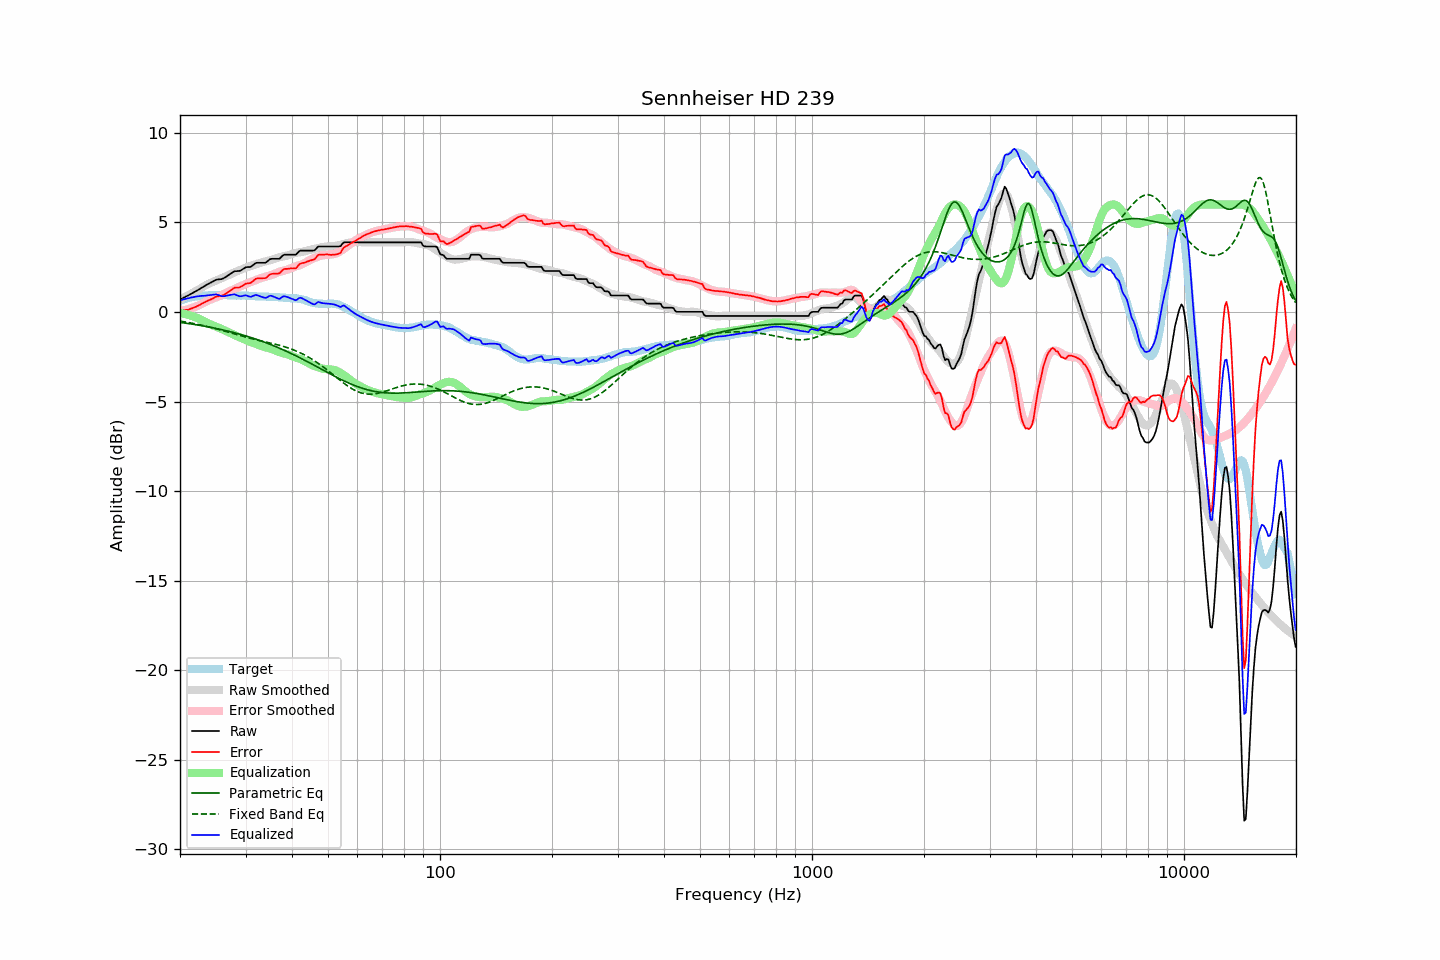

Data behind this chart, as committed beside it:
frequency, raw, error, smoothed, error_smoothed, equalization, parametric_eq, fixed_band_eq, equalized_raw, equalized_smoothed, target
20.00, 0.70, 0.08, 0.69, 0.05, -0.05, -0.58, -0.51, 0.65, 0.64, 0.62
20.20, 0.74, 0.08, 0.74, 0.07, -0.07, -0.59, -0.52, 0.67, 0.67, 0.66
20.40, 0.79, 0.10, 0.78, 0.09, -0.09, -0.60, -0.54, 0.70, 0.69, 0.69
20.61, 0.83, 0.11, 0.83, 0.11, -0.11, -0.62, -0.55, 0.72, 0.72, 0.72
20.81, 0.88, 0.12, 0.88, 0.13, -0.13, -0.63, -0.57, 0.75, 0.75, 0.76
21.02, 0.92, 0.12, 0.93, 0.16, -0.16, -0.64, -0.58, 0.76, 0.77, 0.80
21.23, 0.97, 0.16, 0.98, 0.18, -0.18, -0.66, -0.60, 0.79, 0.79, 0.81
21.44, 1.02, 0.19, 1.02, 0.21, -0.21, -0.67, -0.62, 0.81, 0.81, 0.83
21.66, 1.07, 0.22, 1.07, 0.24, -0.24, -0.68, -0.63, 0.83, 0.83, 0.85
21.87, 1.12, 0.26, 1.12, 0.27, -0.27, -0.70, -0.65, 0.85, 0.85, 0.86
22.09, 1.17, 0.29, 1.17, 0.31, -0.31, -0.71, -0.67, 0.86, 0.87, 0.88
22.31, 1.22, 0.34, 1.22, 0.34, -0.34, -0.73, -0.69, 0.88, 0.88, 0.88
22.54, 1.27, 0.38, 1.28, 0.38, -0.38, -0.74, -0.71, 0.88, 0.89, 0.88
22.76, 1.33, 0.43, 1.33, 0.43, -0.43, -0.76, -0.73, 0.90, 0.90, 0.89
22.99, 1.38, 0.48, 1.38, 0.48, -0.48, -0.77, -0.75, 0.90, 0.91, 0.89
23.22, 1.43, 0.52, 1.44, 0.53, -0.53, -0.79, -0.77, 0.90, 0.91, 0.90
23.45, 1.49, 0.58, 1.49, 0.57, -0.57, -0.80, -0.79, 0.92, 0.92, 0.91
23.69, 1.54, 0.61, 1.54, 0.61, -0.61, -0.82, -0.81, 0.92, 0.92, 0.92
23.92, 1.59, 0.66, 1.58, 0.65, -0.65, -0.84, -0.83, 0.93, 0.93, 0.93
24.16, 1.64, 0.70, 1.63, 0.69, -0.69, -0.86, -0.86, 0.95, 0.93, 0.94
24.40, 1.69, 0.74, 1.66, 0.73, -0.73, -0.87, -0.88, 0.96, 0.94, 0.95
24.65, 1.73, 0.79, 1.70, 0.76, -0.76, -0.89, -0.90, 0.96, 0.94, 0.94
24.89, 1.78, 0.84, 1.74, 0.80, -0.80, -0.91, -0.93, 0.98, 0.94, 0.94
25.14, 1.81, 0.87, 1.77, 0.83, -0.83, -0.93, -0.95, 0.98, 0.94, 0.94
25.39, 1.82, 0.88, 1.81, 0.87, -0.87, -0.95, -0.97, 0.95, 0.94, 0.94
25.65, 1.83, 0.89, 1.85, 0.91, -0.91, -0.97, -1.00, 0.92, 0.94, 0.94
25.91, 1.84, 0.91, 1.90, 0.95, -0.95, -0.99, -1.03, 0.88, 0.94, 0.93
26.16, 1.88, 0.94, 1.94, 1.00, -1.00, -1.01, -1.05, 0.88, 0.94, 0.94
26.43, 1.93, 0.99, 1.97, 1.04, -1.04, -1.03, -1.08, 0.89, 0.94, 0.94
26.69, 1.99, 1.05, 2.01, 1.08, -1.08, -1.05, -1.10, 0.91, 0.93, 0.94
26.96, 2.05, 1.11, 2.05, 1.12, -1.12, -1.07, -1.13, 0.93, 0.93, 0.94
27.23, 2.11, 1.17, 2.09, 1.16, -1.16, -1.09, -1.15, 0.95, 0.93, 0.94
27.50, 2.17, 1.23, 2.13, 1.20, -1.20, -1.12, -1.18, 0.97, 0.93, 0.94
27.77, 2.23, 1.30, 2.18, 1.25, -1.25, -1.14, -1.21, 0.98, 0.93, 0.92
28.05, 2.28, 1.35, 2.22, 1.29, -1.29, -1.16, -1.23, 0.99, 0.93, 0.92
28.33, 2.28, 1.37, 2.26, 1.33, -1.33, -1.19, -1.26, 0.94, 0.92, 0.91
28.62, 2.29, 1.37, 2.30, 1.37, -1.37, -1.21, -1.28, 0.92, 0.92, 0.92
28.90, 2.29, 1.37, 2.33, 1.41, -1.41, -1.23, -1.31, 0.88, 0.92, 0.92
29.19, 2.33, 1.42, 2.37, 1.45, -1.45, -1.26, -1.33, 0.88, 0.92, 0.91
29.48, 2.39, 1.47, 2.40, 1.49, -1.49, -1.29, -1.36, 0.90, 0.92, 0.92
29.78, 2.45, 1.53, 2.44, 1.53, -1.53, -1.31, -1.38, 0.92, 0.91, 0.92
30.08, 2.50, 1.58, 2.47, 1.57, -1.57, -1.34, -1.41, 0.93, 0.91, 0.92
30.38, 2.51, 1.60, 2.51, 1.61, -1.61, -1.37, -1.43, 0.90, 0.90, 0.91
30.68, 2.51, 1.60, 2.54, 1.64, -1.64, -1.39, -1.45, 0.87, 0.90, 0.91
30.99, 2.52, 1.62, 2.57, 1.67, -1.67, -1.42, -1.48, 0.85, 0.90, 0.89
31.30, 2.59, 1.69, 2.60, 1.70, -1.70, -1.45, -1.50, 0.88, 0.89, 0.89
31.61, 2.66, 1.77, 2.63, 1.74, -1.74, -1.48, -1.52, 0.92, 0.89, 0.89
31.93, 2.73, 1.85, 2.66, 1.78, -1.78, -1.51, -1.54, 0.95, 0.88, 0.88
32.24, 2.75, 1.88, 2.69, 1.81, -1.81, -1.54, -1.56, 0.94, 0.88, 0.87
32.57, 2.75, 1.88, 2.72, 1.85, -1.85, -1.57, -1.58, 0.90, 0.87, 0.87
32.89, 2.75, 1.88, 2.75, 1.88, -1.88, -1.60, -1.61, 0.87, 0.87, 0.87
33.22, 2.75, 1.88, 2.78, 1.91, -1.91, -1.63, -1.63, 0.84, 0.86, 0.86
33.55, 2.75, 1.89, 2.80, 1.94, -1.94, -1.67, -1.65, 0.81, 0.86, 0.86
33.89, 2.75, 1.89, 2.82, 1.96, -1.96, -1.70, -1.67, 0.78, 0.86, 0.86
34.23, 2.80, 1.94, 2.84, 1.99, -1.99, -1.73, -1.69, 0.81, 0.85, 0.86
34.57, 2.88, 2.03, 2.86, 2.01, -2.01, -1.77, -1.71, 0.86, 0.85, 0.85
34.92, 2.95, 2.10, 2.88, 2.04, -2.04, -1.80, -1.73, 0.91, 0.84, 0.85
35.27, 2.97, 2.12, 2.91, 2.07, -2.07, -1.84, -1.75, 0.90, 0.84, 0.84
35.62, 2.97, 2.14, 2.94, 2.10, -2.10, -1.87, -1.77, 0.87, 0.84, 0.83
35.97, 2.97, 2.14, 2.97, 2.14, -2.14, -1.91, -1.79, 0.83, 0.83, 0.83
... 635 more rows
